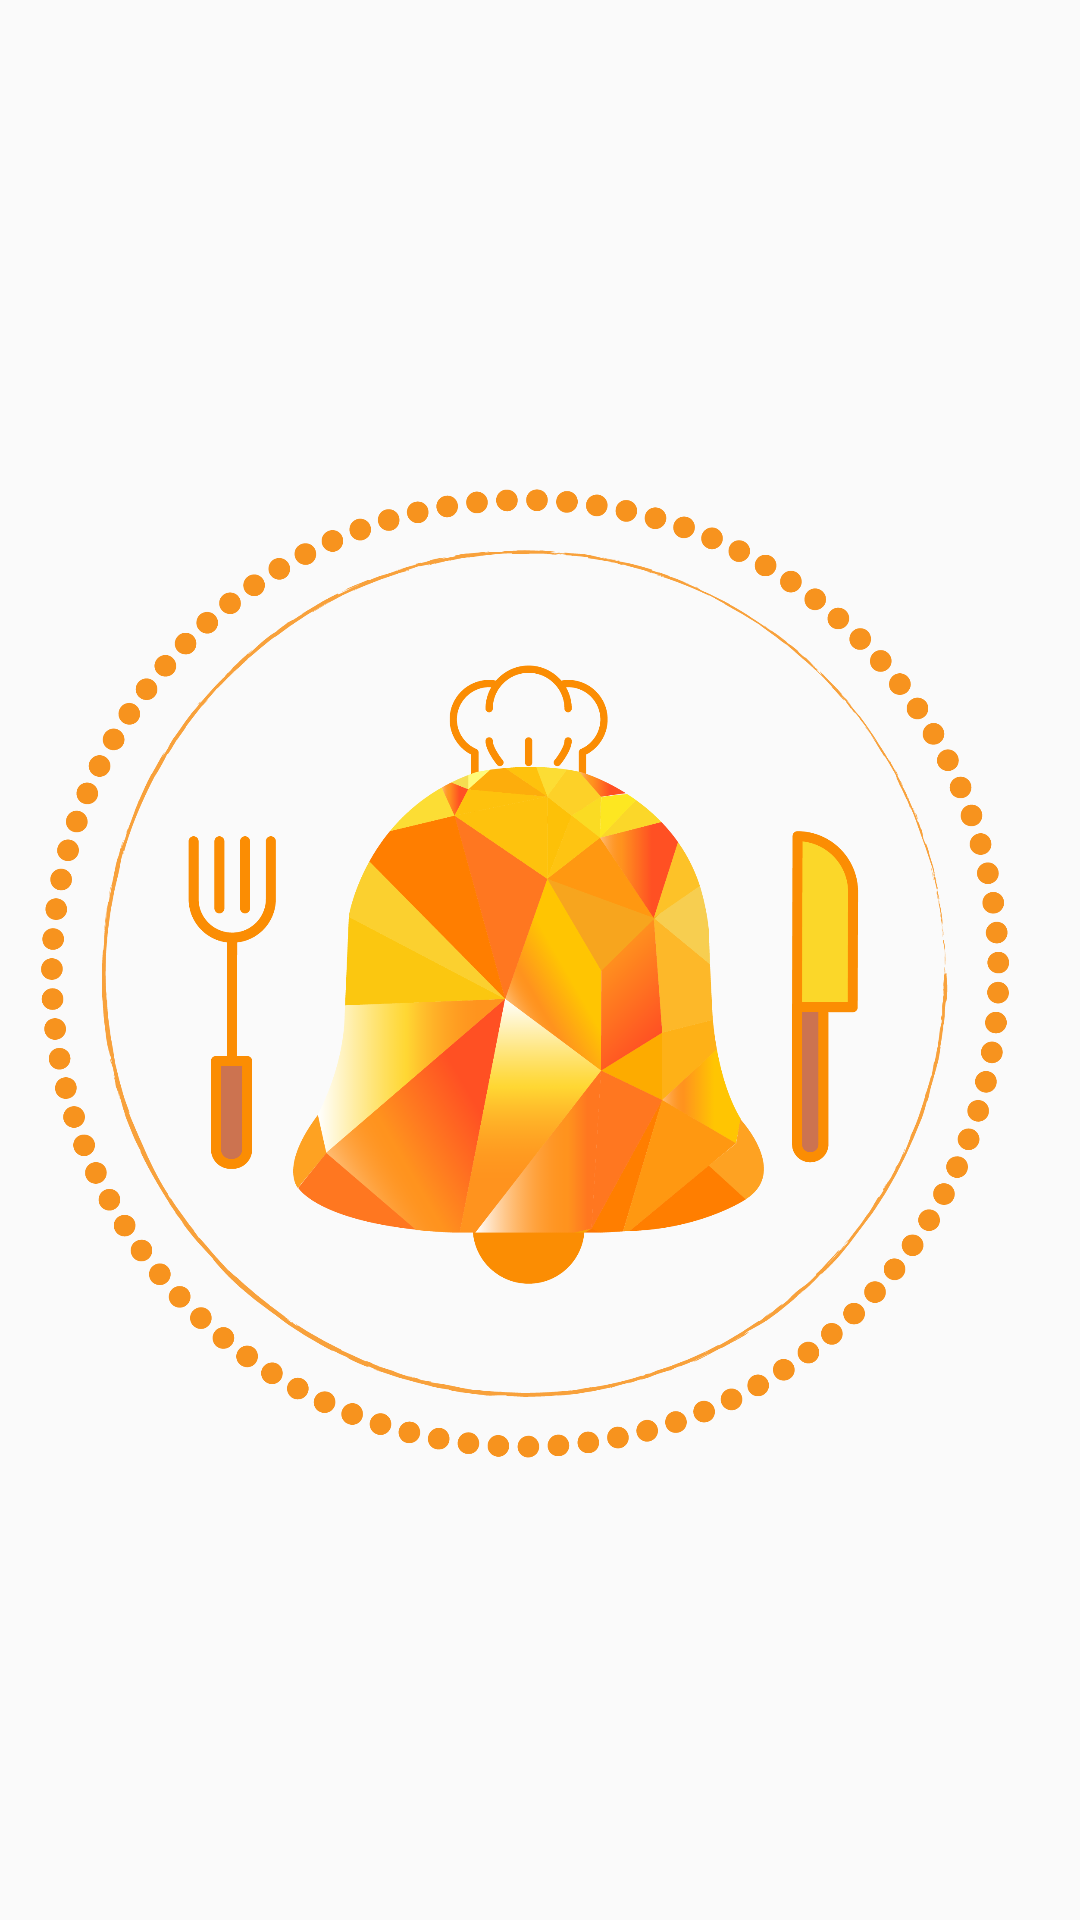

This screen was rendered from an Android layout file. Write that file and the resources it references.
<!-- AndroidManifest.xml: application theme AppTheme -->
<!-- res/layout/activity_splash.xml -->
<?xml version="1.0" encoding="utf-8"?>
<androidx.constraintlayout.widget.ConstraintLayout xmlns:android="http://schemas.android.com/apk/res/android"
    xmlns:app="http://schemas.android.com/apk/res-auto"
    xmlns:tools="http://schemas.android.com/tools"
    android:layout_width="match_parent"
    android:layout_height="match_parent"
    android:background="@color/colorlogo"
    tools:context="com.fyp.biddingapp.Screens.SplashActivity">

    <androidx.appcompat.widget.AppCompatImageView
        android:layout_width="match_parent"
        android:layout_height="match_parent"
        android:src="@drawable/logo"
        app:layout_constraintStart_toStartOf="parent"
        app:layout_constraintEnd_toEndOf="parent"
        app:layout_constraintTop_toTopOf="parent"
        app:layout_constraintBottom_toBottomOf="parent">

    </androidx.appcompat.widget.AppCompatImageView>

</androidx.constraintlayout.widget.ConstraintLayout>
<!-- resources referenced by this layout -->
<resources>
  <!-- drawable logo: png bitmap (drawable-v24, 275962 bytes) -->
  <style name="AppTheme" parent="Theme.AppCompat.Light.NoActionBar">
          
          <item name="colorPrimary">@color/colorPrimary</item>
          <item name="colorPrimaryDark">@color/colorPrimaryDark</item>
          <item name="colorAccent">@color/colorAccent</item>
      </style>
  <color name="colorPrimary">#fea222</color>
  <color name="colorPrimaryDark">#fb8d03</color>
  <color name="colorAccent">#fea222</color>
</resources>
